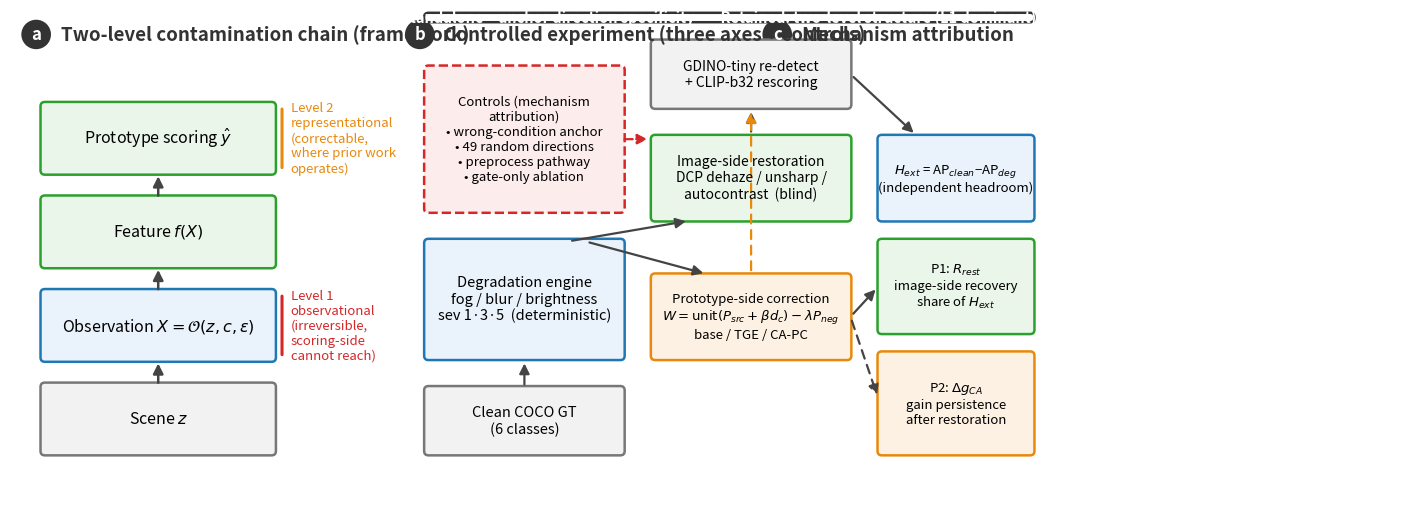
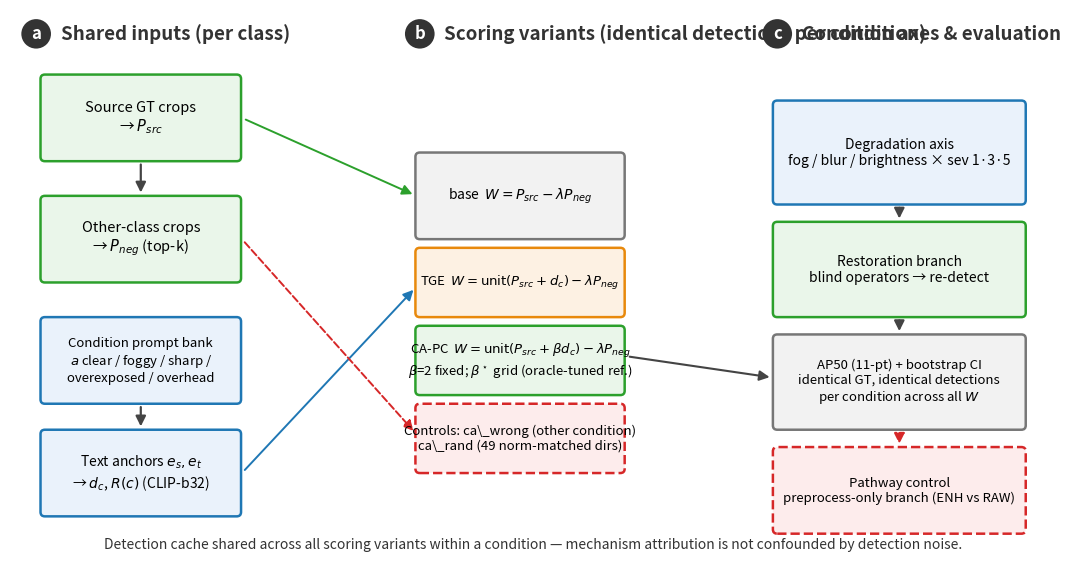

Generate these figures, in order, with matplotlib:
# -*- coding: utf-8 -*-
"""draw_theory_figs.py — 两层污染理论论文的 Fig-A 研究流程图 + Fig-B 协议模块图

顶刊风格：分面板 (a)(b)(c)、浅色填充+彩边圆角盒、统一箭头、面板标题左上角加粗。
沿用 draw_fig1_framework.py 的四色语言（蓝=文本锚/条件、橙=门控/系数、红=对照/警示、绿=原型/打分）。
输出: figs_theory/figA_workflow.(pdf|png), figs_theory/figB_modules.(pdf|png)
"""
import matplotlib
matplotlib.use('Agg')
import matplotlib.pyplot as plt
from matplotlib.patches import FancyBboxPatch, FancyArrowPatch, Circle
import os

BLUE, ORANGE, RED, GREEN = '#1f77b4', '#e8890c', '#d62728', '#2ca02c'
DARK, GREY = '#333333', '#777777'
FILL = {BLUE: '#eaf2fb', ORANGE: '#fdf1e3', RED: '#fdecec', GREEN: '#eaf6ea',
        GREY: '#f2f2f2', '#8e44ad': '#f3eaf8'}
OUT = r'C:\Users\张三\Desktop\实验数据\figs_theory'
os.makedirs(OUT, exist_ok=True)


def new_ax(w, h):
    fig, ax = plt.subplots(figsize=(w, h), dpi=150)
    ax.set_xlim(0, 1200)
    ax.set_ylim(0, 1200 * h / w)
    ax.axis('off')
    return fig, ax


def box(ax, x0, y0, x1, y1, color, text, ls='-', fs=11, tcolor='black', bold=False,
        fill=True, lw=1.8):
    ax.add_patch(FancyBboxPatch((x0, y0), x1 - x0, y1 - y0,
                                boxstyle='round,pad=5', linewidth=lw,
                                edgecolor=color, facecolor=FILL.get(color, 'white') if fill else 'white',
                                linestyle=ls))
    ax.text((x0 + x1) / 2, (y0 + y1) / 2, text, ha='center', va='center',
            fontsize=fs, color=tcolor, fontweight='bold' if bold else 'normal')


def arrow(ax, x0, y0, x1, y1, color='#444444', ls='-', lw=1.6, ms=15):
    ax.add_patch(FancyArrowPatch((x0, y0), (x1, y1), arrowstyle='-|>',
                                 mutation_scale=ms, linewidth=lw,
                                 color=color, linestyle=ls, shrinkA=3, shrinkB=3))


def panel_label(ax, x, y, letter, title):
    ax.add_patch(Circle((x, y), 17, facecolor=DARK, edgecolor='none'))
    ax.text(x, y, letter, color='white', ha='center', va='center', fontsize=12, fontweight='bold')
    ax.text(x + 28, y, title, ha='left', va='center', fontsize=13.5, fontweight='bold', color=DARK)


# ══════════════════════ Fig A: 研究流程图 ══════════════════════
fig, ax = new_ax(13.5, 6.4)
H = 1200 * 6.4 / 13.5  # ~569

panel_label(ax, 30, H - 28, 'a', 'Two-level contamination chain (framework)')
panel_label(ax, 470, H - 28, 'b', 'Controlled experiment (three axes + controls)')
panel_label(ax, 880, H - 28, 'c', 'Mechanism attribution')

# (a) 两级污染链：竖直管线
chain = [('Scene $z$', GREY), ('Observation $X=\\mathcal{O}(z,c,\\varepsilon)$', BLUE),
         ('Feature $f(X)$', GREEN), ('Prototype scoring $\\hat y$', GREEN)]
yy = 60
prev = None
for i, (t, c) in enumerate(chain):
    y0 = yy + i * 108
    box(ax, 40, y0, 300, y0 + 74, c, t, fs=11.5)
    if prev is not None:
        arrow(ax, 170, y0 - 34, 170, y0 - 2, lw=1.8)
    prev = y0
# 两级标注（右侧红括号）
ax.annotate('', xy=(312, 168 + 74), xytext=(312, 168),
            arrowprops=dict(arrowstyle='-', color=RED, lw=2.2))
ax.text(322, 168 + 37, 'Level 1\nobservational\n(irreversible,\nscoring-side\ncannot reach)', color=RED,
        fontsize=9.5, va='center')
ax.annotate('', xy=(312, 384 + 74), xytext=(312, 384),
            arrowprops=dict(arrowstyle='-', color=ORANGE, lw=2.2))
ax.text(322, 384 + 37, 'Level 2\nrepresentational\n(correctable,\nwhere prior work\noperates)', color=ORANGE,
        fontsize=9.5, va='center')

# (b) 受控实验
box(ax, 480, 60, 700, 130, GREY, 'Clean COCO GT\n(6 classes)', fs=10.5)
box(ax, 480, 170, 700, 300, BLUE, 'Degradation engine\nfog / blur / brightness\nsev 1·3·5  (deterministic)', fs=10.5)
arrow(ax, 590, 132, 590, 166)

# 两条修复分支
box(ax, 740, 330, 960, 420, GREEN, 'Image-side restoration\nDCP dehaze / unsharp /\nautocontrast  (blind)', fs=10)
box(ax, 740, 170, 960, 260, ORANGE, 'Prototype-side correction\n$W=\\mathrm{unit}(P_{src}+\\beta d_c)-\\lambda P_{neg}$'
                                    '\nbase / TGE / CA-PC', fs=9.5)
arrow(ax, 640, 302, 780, 326, lw=1.6)
arrow(ax, 660, 302, 800, 264, lw=1.6)
# 汇合到重检测/打分
box(ax, 740, 460, 960, 530, GREY, 'GDINO-tiny re-detect\n+ CLIP-b32 rescoring', fs=10)
arrow(ax, 850, 424, 850, 456)
arrow(ax, 850, 264, 850, 456, ls=(0, (4, 3)), color=ORANGE)

# 对照组（红虚线）
box(ax, 480, 340, 700, 500, RED, 'Controls (mechanism\nattribution)\n• wrong-condition anchor\n• 49 random directions\n'
                                 '• preprocess pathway\n• gate-only ablation', fs=9.5, ls='--')
arrow(ax, 700, 420, 736, 420, color=RED, ls='--')

# (c) 归属判决
box(ax, 1000, 330, 1170, 420, BLUE, '$H_{ext}$ = AP$_{clean}$−AP$_{deg}$\n(independent headroom)', fs=9.5)
box(ax, 1000, 200, 1170, 300, GREEN, 'P1: $R_{rest}$\nimage-side recovery\nshare of $H_{ext}$', fs=9.5)
box(ax, 1000, 60, 1170, 170, ORANGE, 'P2: $\\Delta g_{CA}$\ngain persistence\nafter restoration', fs=9.5)
arrow(ax, 964, 495, 1040, 424)
arrow(ax, 964, 215, 996, 250)
arrow(ax, 964, 215, 996, 120, ls=(0, (4, 3)))
# 结论
box(ax, 480, 560, 1170, H - 8, DARK, 'Refuted: scoring-side sufficiency · gate-only as standalone · '
    'anchor direction specificity        Retained: two-level structure (L1 dominant) '
    '→ image-side compensation as research direction', fs=10.5, tcolor='white', bold=True, fill=True)

fig.savefig(os.path.join(OUT, 'figA_workflow.pdf'), bbox_inches='tight')
fig.savefig(os.path.join(OUT, 'figA_workflow.png'), bbox_inches='tight')
plt.close(fig)

# ══════════════════════ Fig B: 协议模块图 ══════════════════════
fig, ax = new_ax(13.5, 7.2)
H = 1200 * 7.2 / 13.5

panel_label(ax, 30, H - 28, 'a', 'Shared inputs (per class)')
panel_label(ax, 470, H - 28, 'b', 'Scoring variants (identical detections per condition)')
panel_label(ax, 880, H - 28, 'c', 'Condition axes & evaluation')

# (a) 输入模块
box(ax, 40, 470, 260, 560, GREEN, 'Source GT crops\n→ $P_{src}$', fs=10.5)
box(ax, 40, 330, 260, 420, GREEN, 'Other-class crops\n→ $P_{neg}$ (top-k)', fs=10.5)
box(ax, 40, 190, 260, 280, BLUE, 'Condition prompt bank\n$a$ clear / foggy / sharp /\noverexposed / overhead', fs=9.5)
box(ax, 40, 60, 260, 150, BLUE, 'Text anchors $e_s,e_t$\n→ $d_c$, $R(c)$ (CLIP-b32)', fs=10)
arrow(ax, 150, 466, 150, 424)
arrow(ax, 150, 186, 150, 154)

# (b) 打分变体（同一检测结果上只换 W）
box(ax, 470, 380, 700, 470, GREY, 'base  $W=P_{src}-\\lambda P_{neg}$', fs=10)
box(ax, 470, 290, 700, 360, ORANGE, 'TGE  $W=\\mathrm{unit}(P_{src}+d_c)-\\lambda P_{neg}$', fs=9.5)
box(ax, 470, 200, 700, 270, GREEN, 'CA-PC  $W=\\mathrm{unit}(P_{src}+\\beta d_c)-\\lambda P_{neg}$'
                                   '\n$\\beta$=2 fixed; $\\beta^\\star$ grid (oracle-tuned ref.)', fs=9.5)
box(ax, 470, 110, 700, 180, RED, 'Controls: ca\\_wrong (other condition)\nca\\_rand (49 norm-matched dirs)', fs=9.5, ls='--')
arrow(ax, 266, 105, 466, 320, color=BLUE, lw=1.4)
arrow(ax, 266, 515, 466, 425, color=GREEN, lw=1.4)
arrow(ax, 266, 375, 466, 150, color=RED, lw=1.4, ls='--')

# (c) 条件轴与评测
box(ax, 880, 420, 1160, 530, BLUE, 'Degradation axis\nfog / blur / brightness × sev 1·3·5', fs=10)
box(ax, 880, 290, 1160, 390, GREEN, 'Restoration branch\nblind operators → re-detect', fs=10)
box(ax, 880, 160, 1160, 260, GREY, 'AP50 (11-pt) + bootstrap CI\nidentical GT, identical detections\nper condition across all $W$', fs=9.5)
box(ax, 880, 40, 1160, 130, RED, 'Pathway control\npreprocess-only branch (ENH vs RAW)', fs=9.5, ls='--')
arrow(ax, 706, 240, 876, 215, lw=1.5)
arrow(ax, 1020, 416, 1020, 394)
arrow(ax, 1020, 286, 1020, 264)
arrow(ax, 1020, 156, 1020, 134, ls='--', color=RED)

# 底部注释
ax.text(600, 18, 'Detection cache shared across all scoring variants within a condition — '
        'mechanism attribution is not confounded by detection noise.',
        ha='center', fontsize=10, style='italic', color=DARK)

fig.savefig(os.path.join(OUT, 'figB_modules.pdf'), bbox_inches='tight')
fig.savefig(os.path.join(OUT, 'figB_modules.png'), bbox_inches='tight')
plt.close(fig)
print('saved to', OUT)
